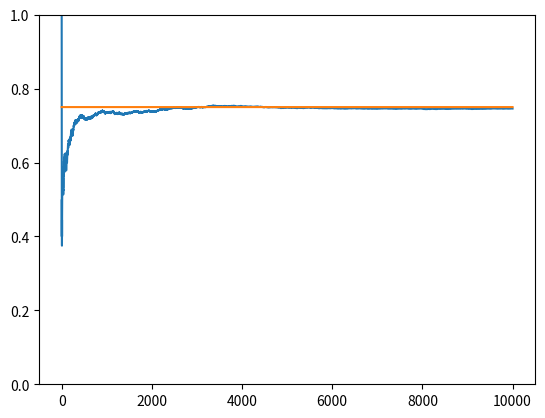

Here is the Python script that generated this plot:
# From the course: Bayesin Machine Learning in Python: A/B Testing
# https://deeplearningcourses.com/c/bayesian-machine-learning-in-python-ab-testing
# https://www.udemy.com/bayesian-machine-learning-in-python-ab-testing
from __future__ import print_function, division
from builtins import range
# Note: you may need to update your version of future
# sudo pip install -U future


import sys
import matplotlib.pyplot as plt
import numpy as np


NUM_TRIALS = 10000
EPS = 0.1
BANDIT_PROBABILITIES = [0.2, 0.5, 0.75]
optimistic_initial_value = 10.0


class Bandit:
    def __init__(self, p):
        # p: the win rate
        self.p = p
        self.p_estimate = optimistic_initial_value
        self.N = 1  # Note: need to set N=1 to keep the optimistic_initial_value

    def pull(self):
        # draw a 1 with probability p
        return np.random.random() < self.p

    def update(self, x):
        self.N += 1
        self.p_estimate = self.p_estimate + \
            (1 / self.N) * (x - self.p_estimate)


def experiment():
    bandits = [Bandit(p) for p in BANDIT_PROBABILITIES]

    rewards = np.zeros(NUM_TRIALS)
    for i in range(NUM_TRIALS):
        # use optimistic initial values to select the next bandit
        j = np.argmax([b.p_estimate for b in bandits], axis=0)

        # pull the arm for the bandit with the largest sample
        x = bandits[j].pull()

        # update rewards log
        rewards[i] = x

        # update the distribution for the bandit whose arm we just pulled
        bandits[j].update(x)

    # print mean estimates for each bandit
    for b in bandits:
        print("mean estimate:", b.p_estimate)

    # print total reward
    print("total reward earned:", rewards.sum())
    print("overall win rate:", rewards.sum() / NUM_TRIALS)
    print("num times selected each bandit:", [b.N for b in bandits])

    # plot the results
    cumulative_rewards = np.cumsum(rewards)
    win_rates = cumulative_rewards / (np.arange(NUM_TRIALS) + 1)
    plt.ylim([0, 1])
    plt.plot(win_rates)
    plt.plot(np.ones(NUM_TRIALS) * np.max(BANDIT_PROBABILITIES))
    plt.savefig(f"{sys.argv[0]}_{NUM_TRIALS}.png")
    plt.show()


if __name__ == "__main__":
    experiment()
